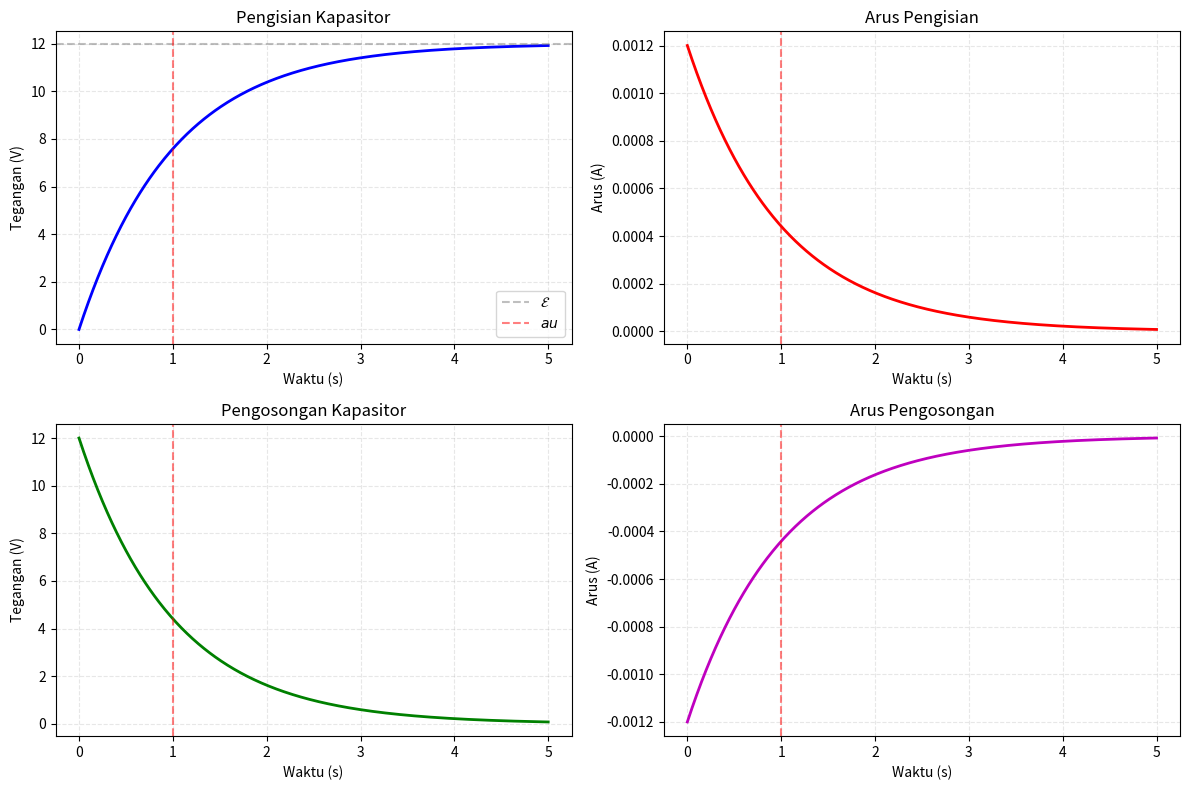

Write Python code to recreate this figure.
import numpy as np
import matplotlib.pyplot as plt

# Parameter
R = 10000  # 10 kOhm
C = 100e-6  # 100 mikroFarad
E = 12.0    # Volt
tau = R * C

# Waktu
t = np.linspace(0, 5*tau, 500)

# Pengisian
V_charging = E * (1 - np.exp(-t/tau))
I_charging = (E/R) * np.exp(-t/tau)

# Pengosongan (mulai dari penuh)
V_discharging = E * np.exp(-t/tau)
I_discharging = -(E/R) * np.exp(-t/tau)

# Plot
fig, ((ax1, ax2), (ax3, ax4)) = plt.subplots(2, 2, figsize=(12, 8))

# Tegangan pengisian
ax1.plot(t, V_charging, 'b-', linewidth=2)
ax1.axhline(y=E, color='gray', linestyle='--', alpha=0.5, label=r'$\mathcal{E}$')
ax1.axvline(x=tau, color='red', linestyle='--', alpha=0.5, label=r'$	au$')
ax1.set_xlabel('Waktu (s)')
ax1.set_ylabel('Tegangan (V)')
ax1.set_title('Pengisian Kapasitor')
ax1.legend()
ax1.grid(True, linestyle='--', alpha=0.3)

# Arus pengisian
ax2.plot(t, I_charging, 'r-', linewidth=2)
ax2.axvline(x=tau, color='red', linestyle='--', alpha=0.5)
ax2.set_xlabel('Waktu (s)')
ax2.set_ylabel('Arus (A)')
ax2.set_title('Arus Pengisian')
ax2.grid(True, linestyle='--', alpha=0.3)

# Tegangan pengosongan
ax3.plot(t, V_discharging, 'g-', linewidth=2)
ax3.axvline(x=tau, color='red', linestyle='--', alpha=0.5)
ax3.set_xlabel('Waktu (s)')
ax3.set_ylabel('Tegangan (V)')
ax3.set_title('Pengosongan Kapasitor')
ax3.grid(True, linestyle='--', alpha=0.3)

# Arus pengosongan
ax4.plot(t, I_discharging, 'm-', linewidth=2)
ax4.axvline(x=tau, color='red', linestyle='--', alpha=0.5)
ax4.set_xlabel('Waktu (s)')
ax4.set_ylabel('Arus (A)')
ax4.set_title('Arus Pengosongan')
ax4.grid(True, linestyle='--', alpha=0.3)

plt.tight_layout()
plt.show()

# Tampilkan nilai karakteristik
print(f"Konstanta waktu tau = RC = {tau:.3f} s")
print(f"Pada t = tau: V = {E*(1-np.exp(-1)):.2f} V (63.2%)")
print(f"Pada t = 5*tau: V = {E*(1-np.exp(-5)):.2f} V (99.3%)")
